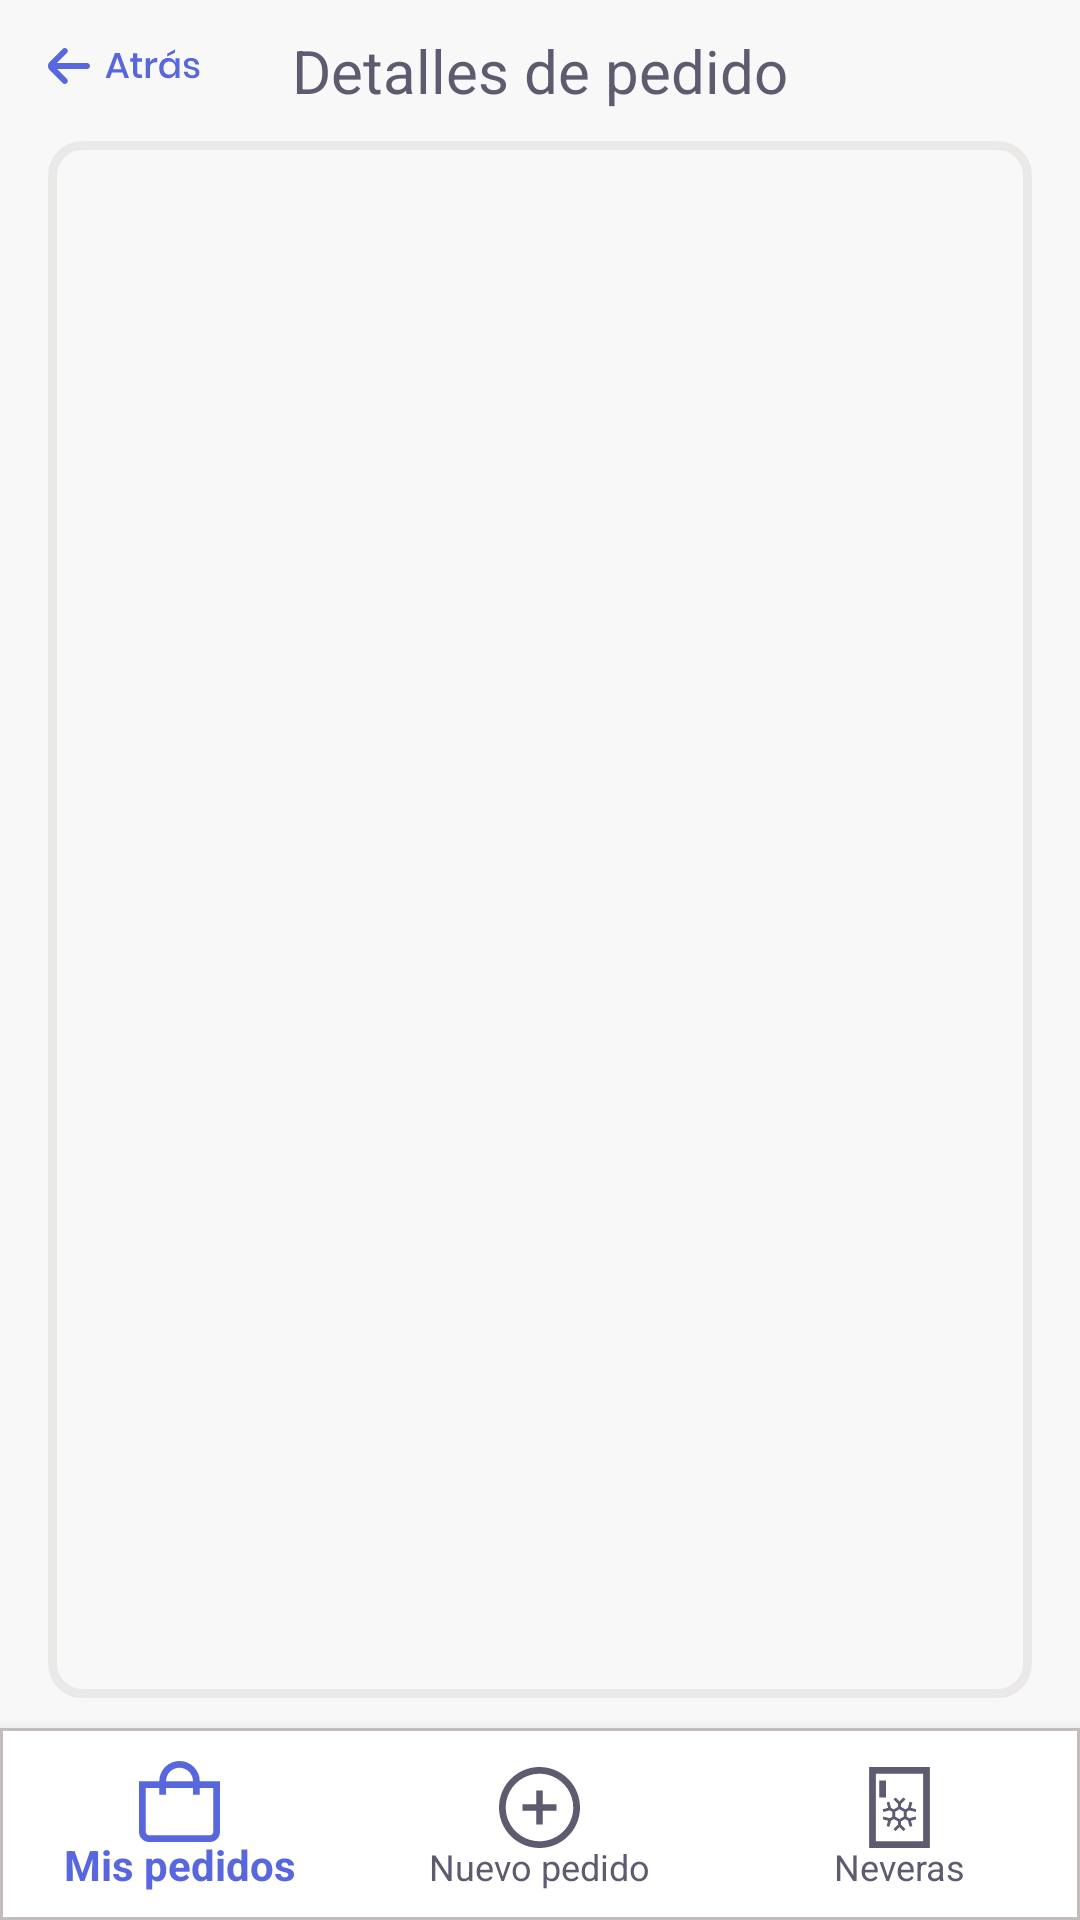

Here is an Android app screen rendered from its layout file. Give the layout XML and the strings, colors and styles it references.
<!-- AndroidManifest.xml: application theme Theme.AppCompat.NoActionBar -->
<!-- res/layout/activity_detalles_pedido.xml -->
<?xml version="1.0" encoding="utf-8"?>
<androidx.constraintlayout.widget.ConstraintLayout xmlns:android="http://schemas.android.com/apk/res/android"
    xmlns:app="http://schemas.android.com/apk/res-auto"
    xmlns:tools="http://schemas.android.com/tools"
    android:layout_width="match_parent"
    android:layout_height="match_parent"
    android:background="@color/fondo"
    tools:context=".DetallesPedidoActivity">

    <ImageView
        android:id="@+id/ivAtras"
        android:onClick="onClickAtras"
        android:layout_width="wrap_content"
        android:layout_height="wrap_content"
        android:layout_marginStart="16dp"
        android:layout_marginTop="12dp"
        android:src="@drawable/ic_atras"
        app:layout_constraintStart_toStartOf="parent"
        app:layout_constraintTop_toTopOf="parent" />

    <TextView
        android:id="@+id/tvDeta"
        android:layout_width="wrap_content"
        android:layout_height="wrap_content"
        android:layout_gravity="center_vertical"
        android:layout_marginTop="10dp"
        android:paddingLeft="5dp"
        android:paddingRight="5dp"
        android:text="@string/detallesPedido"
        android:textColor="@color/letras"
        android:textSize="20dp"
        app:layout_constraintEnd_toEndOf="parent"
        app:layout_constraintStart_toStartOf="parent"
        app:layout_constraintTop_toTopOf="parent"/>

    <ScrollView
        android:id="@+id/svPedidosEnCurso"
        android:layout_width="match_parent"
        android:layout_height="0dp"
        android:layout_marginStart="16dp"
        android:layout_marginTop="10dp"
        android:layout_marginEnd="16dp"
        android:layout_marginBottom="10dp"
        app:layout_constraintBottom_toTopOf="@+id/bottomNavigation"
        android:background="@drawable/border"
        app:layout_constraintEnd_toEndOf="parent"
        app:layout_constraintStart_toStartOf="parent"
        app:layout_constraintTop_toBottomOf="@+id/tvDeta">

        <LinearLayout
            android:id="@+id/llDetallesPedido"
            android:layout_width="match_parent"
            android:layout_height="wrap_content"
            android:orientation="vertical" />

    </ScrollView>

    <com.google.android.material.bottomnavigation.BottomNavigationView
        android:id="@+id/bottomNavigation"
        android:layout_width="match_parent"
        android:layout_height="wrap_content"
        android:layout_alignParentBottom="true"
        android:background="@drawable/border_menu"
        android:elevation="2dp"
        app:itemIconSize="27dp"
        app:itemIconTint="@drawable/item_selector"
        app:itemRippleColor="@android:color/transparent"
        app:itemTextColor="@drawable/item_selector"
        app:labelVisibilityMode="labeled"
        app:layout_constraintBottom_toBottomOf="parent"
        app:layout_constraintEnd_toEndOf="parent"
        app:layout_constraintStart_toStartOf="parent"
        app:menu="@menu/bottom_menu"
        tools:ignore="MissingClass"/>

</androidx.constraintlayout.widget.ConstraintLayout>
<!-- resources referenced by this layout -->
<resources>
  <color name="fondo">#F8F8F8</color>
  <color name="letras">#5D5B6F</color>
  <!-- drawable border (drawable) -->
  <?xml version="1.0" encoding="utf-8"?>
  <selector xmlns:android="http://schemas.android.com/apk/res/android">
      <item>
          <shape android:shape="rectangle">
              <corners android:radius="10dip"/>
              <stroke android:width="3dip" android:color="#EBE8E8"/>
              <solid android:color="#F8F8F8"/>
          </shape>
      </item>
  </selector>
  <!-- drawable border_menu (drawable) -->
  <?xml version="1.0" encoding="utf-8"?>
  <selector xmlns:android="http://schemas.android.com/apk/res/android">
      <item
          android:bottom="1dp"
          android:left="-2dp"
          android:right="-2dp"
          android:top="-2dp">
          <shape android:shape="rectangle">
              <stroke
                  android:width="1dp"
                  android:color="#C3BCBC"/>
  
              <solid android:color="#FFFFFF"/>
  
              <padding
                  android:top="5dp"
                  android:bottom="3dp"/>
          </shape>
      </item>
  </selector>
  <!-- drawable ic_atras: vector/xml drawable (drawable, 4037 chars, omitted) -->
  <!-- drawable item_selector (drawable) -->
  <?xml version="1.0" encoding="utf-8"?>
  <selector xmlns:android="http://schemas.android.com/apk/res/android">
      <item
          android:state_selected="true"
          android:color="#5867DD"/>
      <item
          android:state_selected="false"
          android:color="#5D5B6F"/>
  
  </selector>
  <string name="detallesPedido">Detalles de pedido</string>
</resources>
